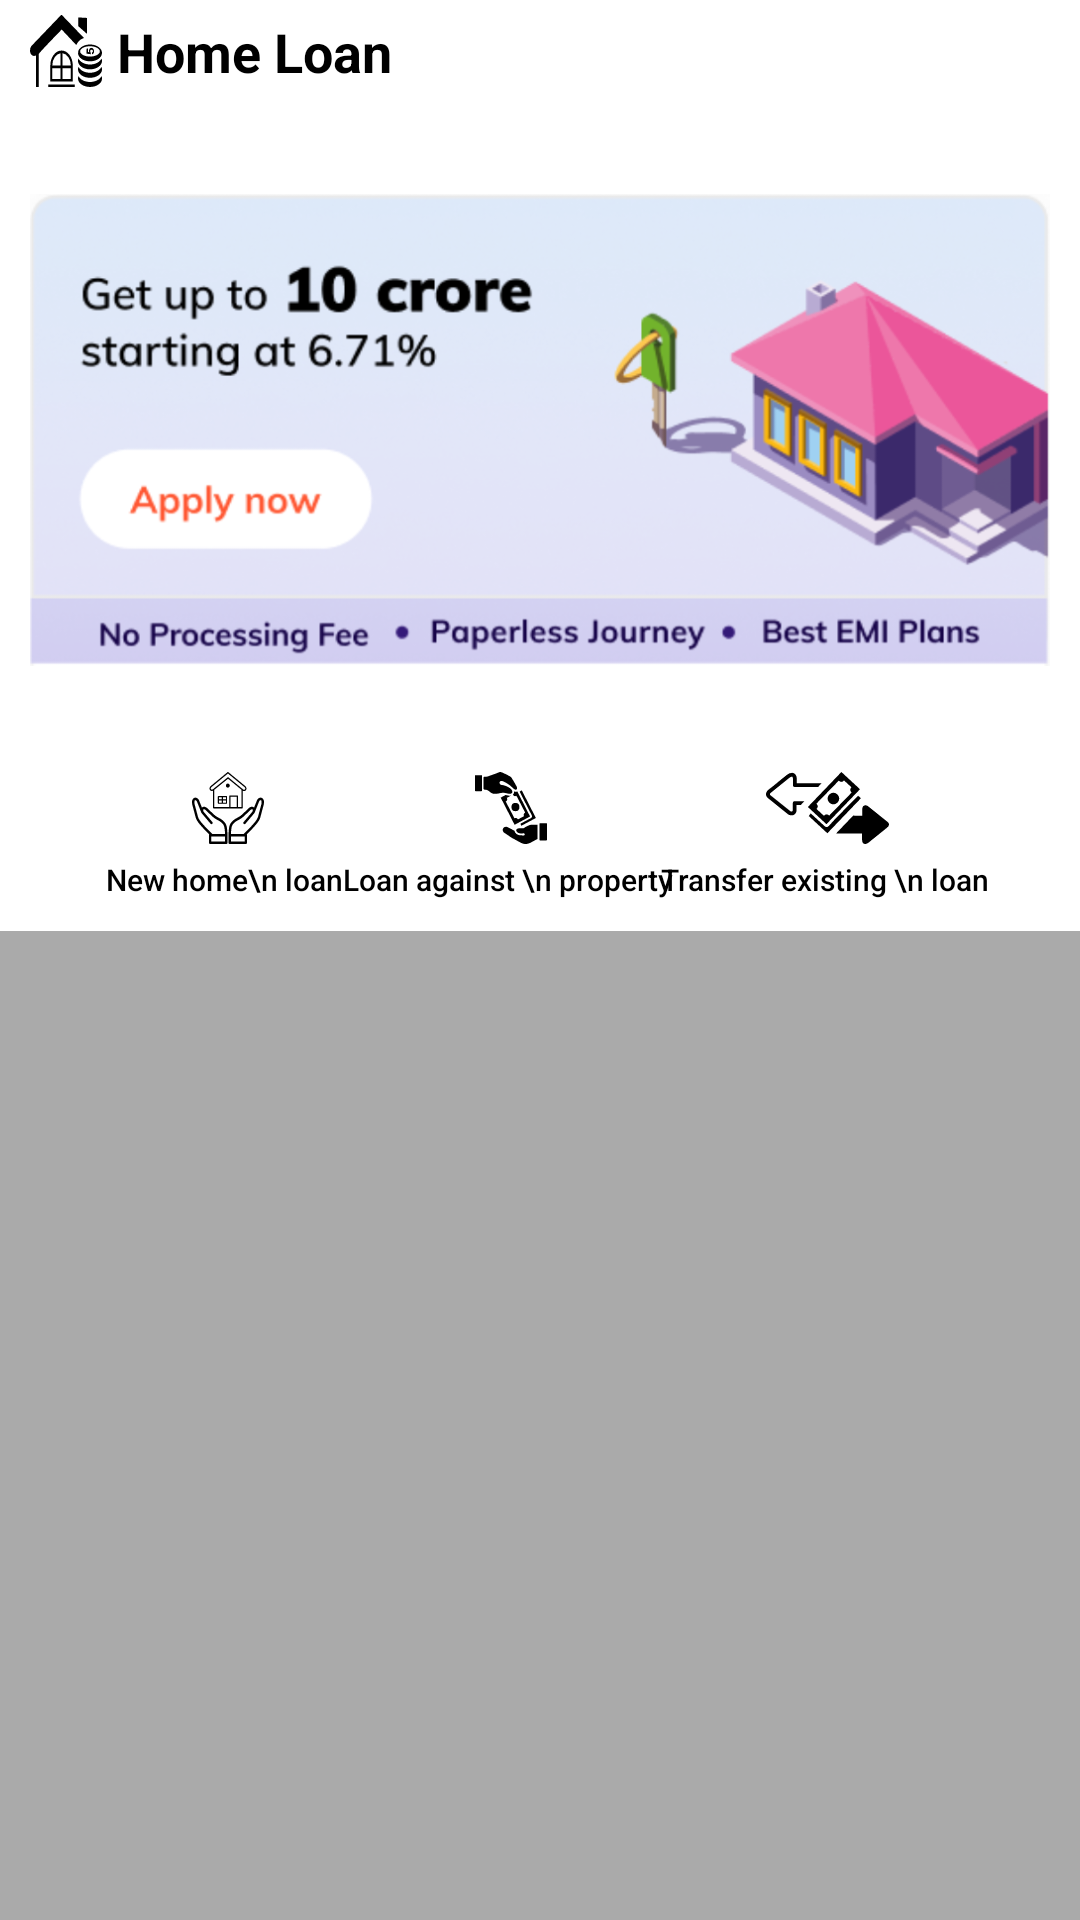

This screen was rendered from an Android layout file. Write that file and the resources it references.
<!-- AndroidManifest.xml: application theme Theme.GetLoan -->
<!-- res/layout/home_loan.xml -->
<?xml version="1.0" encoding="utf-8"?>
<LinearLayout xmlns:android="http://schemas.android.com/apk/res/android"
    android:layout_width="match_parent"
    android:layout_height="wrap_content"
    xmlns:app="http://schemas.android.com/apk/res-auto"
    xmlns:tools="http://schemas.android.com/tools"
    android:orientation="vertical"
    android:paddingBottom="1dp"
    android:background="@android:color/darker_gray"
    >
    <LinearLayout
        android:layout_width="match_parent"
        android:layout_height="wrap_content"
        android:orientation="vertical"
        android:background="@android:color/white">


        <LinearLayout
            android:layout_width="match_parent"
            android:layout_height="wrap_content"
            android:paddingTop="5dp"
            android:paddingBottom="5dp"
            >

            <LinearLayout
                android:layout_width="match_parent"
                android:layout_height="wrap_content"
                android:orientation="vertical">


                <LinearLayout
                    android:layout_width="match_parent"
                    android:layout_height="wrap_content"
                    android:orientation="horizontal">

                    <ImageView
                        android:layout_marginLeft="10dp"
                        android:layout_width="24sp"
                        android:layout_height="24sp"

                        android:background="@drawable/ic_home_loan_icon" />

                    <TextView
                        android:layout_width="wrap_content"
                        android:layout_height="wrap_content"
                        android:layout_marginLeft="5dp"
                        android:text="Home Loan"
                        android:textColor="@color/black"
                        android:textSize="18dp"
                        android:textStyle="bold" />

                </LinearLayout>

                <ImageView
                    android:layout_width="wrap_content"
                    android:layout_height="208dp"
                    android:layout_centerHorizontal="true"
                    android:layout_centerVertical="true"
                    android:layout_margin="10dp"
                    android:id="@+id/homeLoanBanner"
                    android:src="@drawable/home_loan" />

                <androidx.constraintlayout.widget.ConstraintLayout
                    android:layout_width="match_parent"
                    android:layout_height="wrap_content">

                    <Button
                        android:layout_width="wrap_content"
                        android:layout_height="wrap_content"
                        android:background="@android:color/transparent"
                        android:drawableTop="@drawable/ic_loan_icon_hand"
                        android:text="Loan against \n property "
                        android:textColor="@android:color/black"
                        android:textSize="10dp"
                        android:id="@+id/loanAgentProperty"
                        android:textAllCaps="false"
                        app:layout_constraintEnd_toStartOf="@+id/transferExistingLoan"
                        app:layout_constraintHorizontal_bias="0.474"
                        app:layout_constraintStart_toEndOf="@+id/newHomeLoanBtn"
                        tools:layout_editor_absoluteY="0dp"
                        tools:ignore="MissingConstraints" />

                    <Button
                        android:id="@+id/newHomeLoanBtn"
                        android:layout_width="wrap_content"
                        android:layout_height="wrap_content"
                        android:layout_marginStart="32dp"
                        android:background="@android:color/transparent"
                        android:drawableTop="@drawable/ic_home_care_icon"
                        android:text="New home\n loan "
                        android:textColor="@android:color/black"
                        android:textSize="10dp"
                        android:textAllCaps="false"
                        app:layout_constraintStart_toStartOf="parent"
                        tools:layout_editor_absoluteY="0dp"
                        tools:ignore="MissingConstraints" />

                    <Button
                        android:id="@+id/transferExistingLoan"
                        android:layout_width="wrap_content"
                        android:layout_height="wrap_content"
                        android:layout_marginEnd="28dp"
                        android:background="@android:color/transparent"
                        android:drawableTop="@drawable/ic_money_transactions_icon"
                        android:text="Transfer existing \n loan "
                        android:textAllCaps="false"
                        android:textColor="@android:color/black"
                        android:textSize="10dp"
                        app:layout_constraintEnd_toEndOf="parent"
                        tools:ignore="MissingConstraints"
                        tools:layout_editor_absoluteY="0dp" />

                    />
                </androidx.constraintlayout.widget.ConstraintLayout>
            </LinearLayout>

        </LinearLayout>
    </LinearLayout>


</LinearLayout>
<!-- resources referenced by this layout -->
<resources>
  <color name="black">#FF000000</color>
  <!-- drawable home_loan: png bitmap (drawable-v24, 285773 bytes) -->
  <!-- drawable ic_home_care_icon: vector/xml drawable (drawable, 5765 chars, omitted) -->
  <!-- drawable ic_home_loan_icon: vector/xml drawable (drawable, 2292 chars, omitted) -->
  <!-- drawable ic_loan_icon_hand: vector/xml drawable (drawable, 2202 chars, omitted) -->
  <!-- drawable ic_money_transactions_icon: vector/xml drawable (drawable, 2018 chars, omitted) -->
  <style name="Theme.GetLoan" parent="Theme.MaterialComponents.DayNight.DarkActionBar">
          
          <item name="colorPrimary">@color/pink_500</item>
          <item name="colorPrimaryVariant">@color/purple_700</item>
          <item name="colorOnPrimary">@color/white</item>
          
          <item name="colorSecondary">@color/teal_200</item>
          <item name="colorSecondaryVariant">@color/teal_700</item>
          <item name="colorOnSecondary">@color/black</item>
          
          <item name="android:statusBarColor" tools:targetApi="l">?attr/colorPrimaryVariant</item>
          
      </style>
  <color name="pink_500">#FF6E40</color>
  <color name="purple_700">#FF5252</color>
  <color name="white">#FFFFFFFF</color>
  <color name="teal_200">#FF03DAC5</color>
  <color name="teal_700">#FF018786</color>
</resources>
